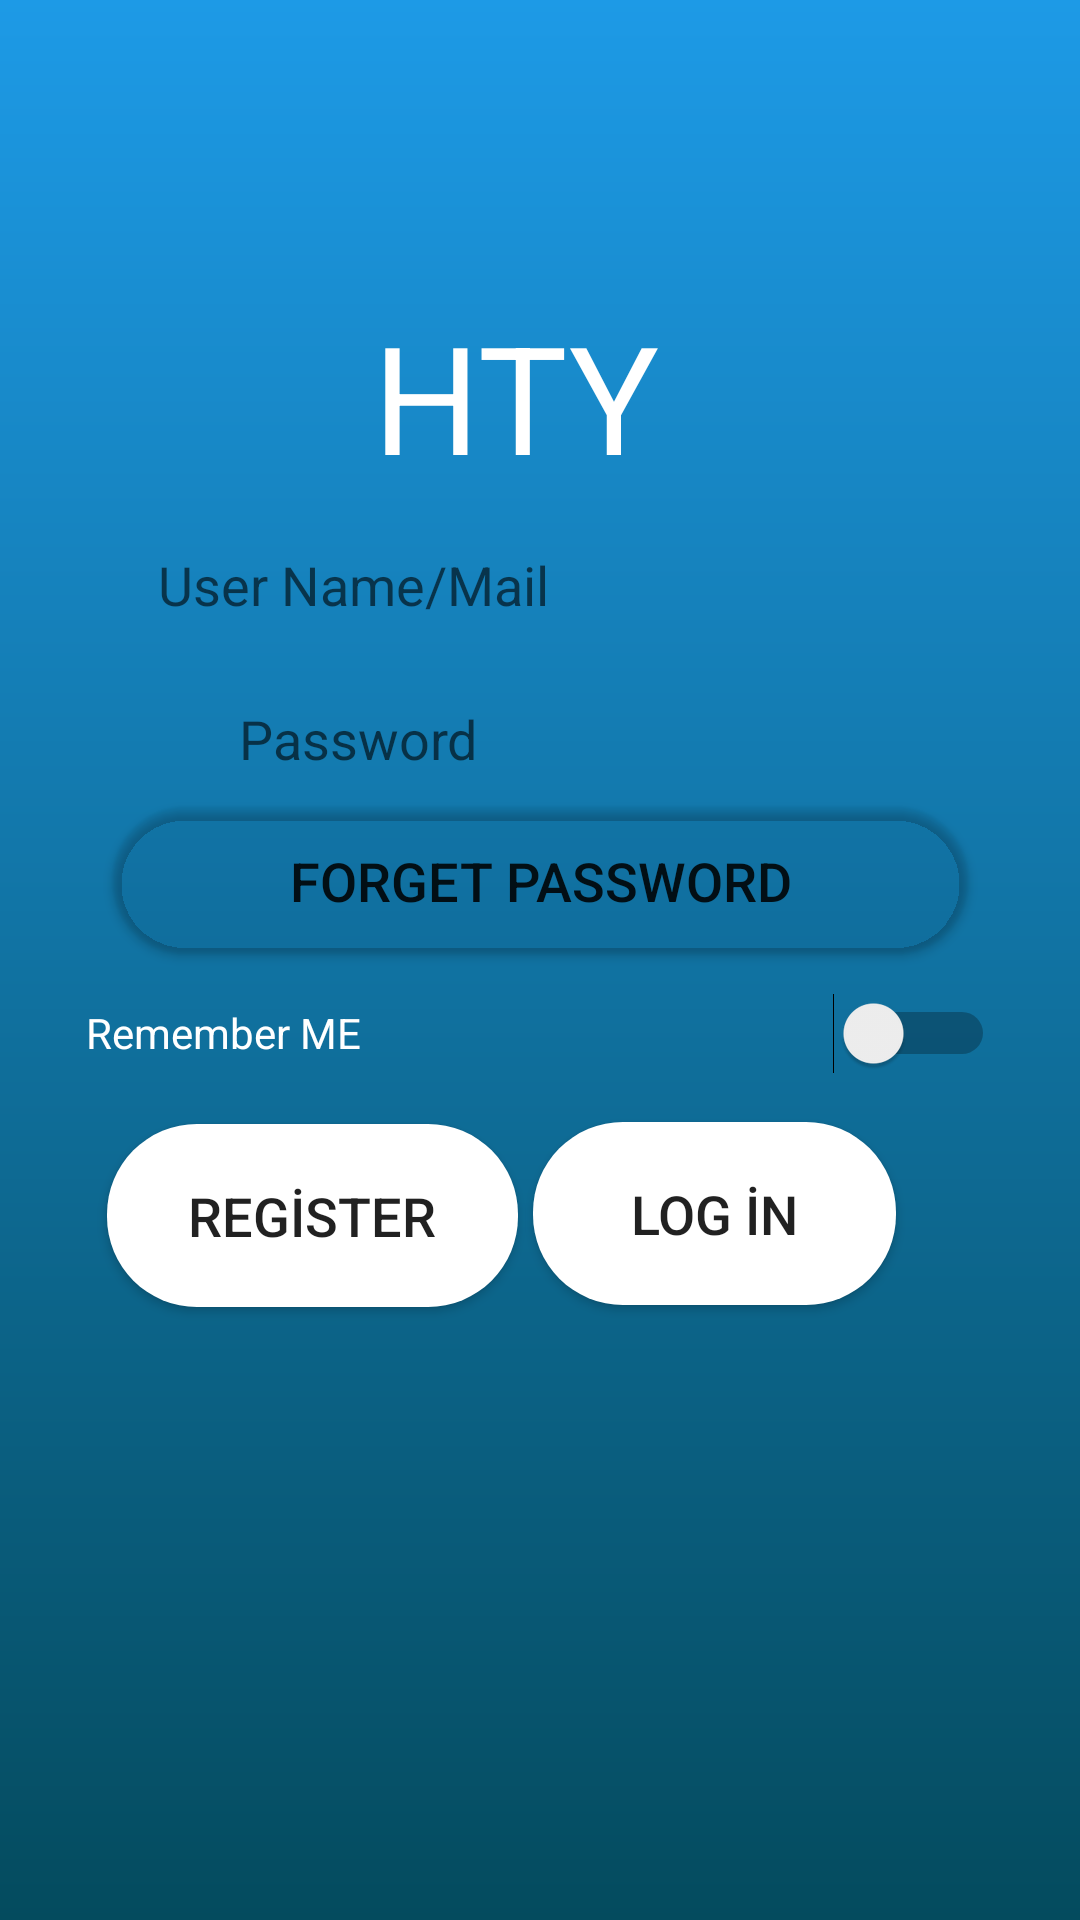

Layout XML and referenced resources for this Android screen:
<!-- AndroidManifest.xml: application theme Theme.THY3 -->
<!-- res/layout/activity_main.xml -->
<?xml version="1.0" encoding="utf-8"?>
<androidx.constraintlayout.widget.ConstraintLayout xmlns:android="http://schemas.android.com/apk/res/android"
    xmlns:app="http://schemas.android.com/apk/res-auto"
    xmlns:tools="http://schemas.android.com/tools"
    android:layout_width="match_parent"
    android:layout_height="match_parent"
    android:background="@drawable/birinci_sayfa"
    tools:context=".MainActivity">

    <TextView
        android:id="@+id/textView2"
        android:layout_width="129dp"
        android:layout_height="67dp"

        android:fontFamily="sans-serif"
        android:text="  HTY"
        android:textColor="@color/white"
        android:textSize="50sp"
        app:layout_constraintBottom_toBottomOf="parent"
        app:layout_constraintEnd_toEndOf="parent"
        app:layout_constraintHorizontal_bias="0.432"
        app:layout_constraintStart_toStartOf="parent"
        app:layout_constraintTop_toTopOf="parent"
        app:layout_constraintVertical_bias="0.172" />

    <EditText
        android:id="@+id/manename"
        android:layout_width="211dp"
        android:layout_height="51dp"
        android:layout_marginStart="95dp"
        android:layout_marginEnd="105dp"
        android:layout_marginBottom="21dp"
        android:background="@drawable/textarkaplan"
        android:backgroundTint="#F8F8F8"
        android:ems="10"
        android:hint="  User Name/Mail"
        android:inputType="text"
        android:textColor="@color/black"
        app:layout_constraintBottom_toBottomOf="parent"
        app:layout_constraintEnd_toEndOf="parent"
        app:layout_constraintHorizontal_bias="1.0"
        app:layout_constraintStart_toStartOf="parent"
        app:layout_constraintTop_toTopOf="parent"
        app:layout_constraintVertical_bias="0.298" />

    <Button
        android:id="@+id/forgetpasswordbutton"
        android:layout_width="285dp"
        android:layout_height="49dp"
        android:background="@drawable/buttonarkaplan"
        android:backgroundTint="#00FFFFFF"
        android:text="Forget Password"
        android:textSize="18sp"
        app:layout_constraintBottom_toBottomOf="parent"
        app:layout_constraintEnd_toEndOf="parent"
        app:layout_constraintStart_toStartOf="parent"
        app:layout_constraintTop_toTopOf="parent"
        app:layout_constraintVertical_bias="0.455" />

    <Button
        android:id="@+id/registerbutton"
        android:layout_width="137dp"
        android:layout_height="61dp"
        android:background="@drawable/buttonarkaplan"
        android:text="REGİSTER"
        android:textSize="18sp"
        app:layout_constraintBottom_toBottomOf="parent"
        app:layout_constraintEnd_toEndOf="parent"
        app:layout_constraintHorizontal_bias="0.16"
        app:layout_constraintStart_toStartOf="parent"
        app:layout_constraintTop_toTopOf="parent"
        app:layout_constraintVertical_bias="0.647" />

    <Button
        android:id="@+id/loginbutton"
        android:layout_width="121dp"
        android:layout_height="61dp"
        android:background="@drawable/buttonarkaplan"
        android:text="LOG İN"
        android:textSize="18sp"
        app:layout_constraintBottom_toBottomOf="parent"
        app:layout_constraintEnd_toEndOf="parent"
        app:layout_constraintHorizontal_bias="0.744"
        app:layout_constraintStart_toStartOf="parent"
        app:layout_constraintTop_toTopOf="parent"
        app:layout_constraintVertical_bias="0.646" />

    <Switch
        android:id="@+id/remembermeee"
        android:layout_width="303dp"
        android:layout_height="60dp"
        android:text="Remember ME"
        android:textColor="@color/white"
        app:layout_constraintBottom_toBottomOf="parent"
        app:layout_constraintEnd_toEndOf="parent"
        app:layout_constraintStart_toStartOf="parent"
        app:layout_constraintTop_toTopOf="parent"
        app:layout_constraintVertical_bias="0.542" />

    <EditText
        android:id="@+id/mainpassword"
        android:layout_width="208dp"
        android:layout_height="50dp"
        android:background="@drawable/textarkaplan"
        android:backgroundTint="#F8F8F8"
        android:ems="10"
        android:hint="  Password"
        android:inputType="text"
        app:layout_constraintBottom_toBottomOf="parent"
        app:layout_constraintEnd_toEndOf="parent"
        app:layout_constraintHorizontal_bias="0.467"
        app:layout_constraintStart_toStartOf="parent"
        app:layout_constraintTop_toTopOf="parent"
        app:layout_constraintVertical_bias="0.375" />
</androidx.constraintlayout.widget.ConstraintLayout>
<!-- resources referenced by this layout -->
<resources>
  <color name="black">#FF000000</color>
  <color name="white">#FFFFFFFF</color>
  <!-- drawable birinci_sayfa (drawable) -->
  <?xml version="1.0" encoding="utf-8"?>
  <shape xmlns:android="http://schemas.android.com/apk/res/android">
  
      <gradient android:type="linear" android:angle="100"
          android:startColor="#1D9AE6" android:endColor="#044B5E"/>
  </shape>
  <!-- drawable buttonarkaplan (drawable) -->
  <?xml version="1.0" encoding="utf-8"?>
  <shape xmlns:android="http://schemas.android.com/apk/res/android">
  <solid android:color= "@color/white"/>
      <corners android:radius="30dp"/>
  </shape>
  <style name="Theme.THY3" parent="Base.Theme.THY3" />
  <style name="Base.Theme.THY3" parent="Theme.AppCompat.DayNight.NoActionBar">
          
          
      </style>
</resources>
